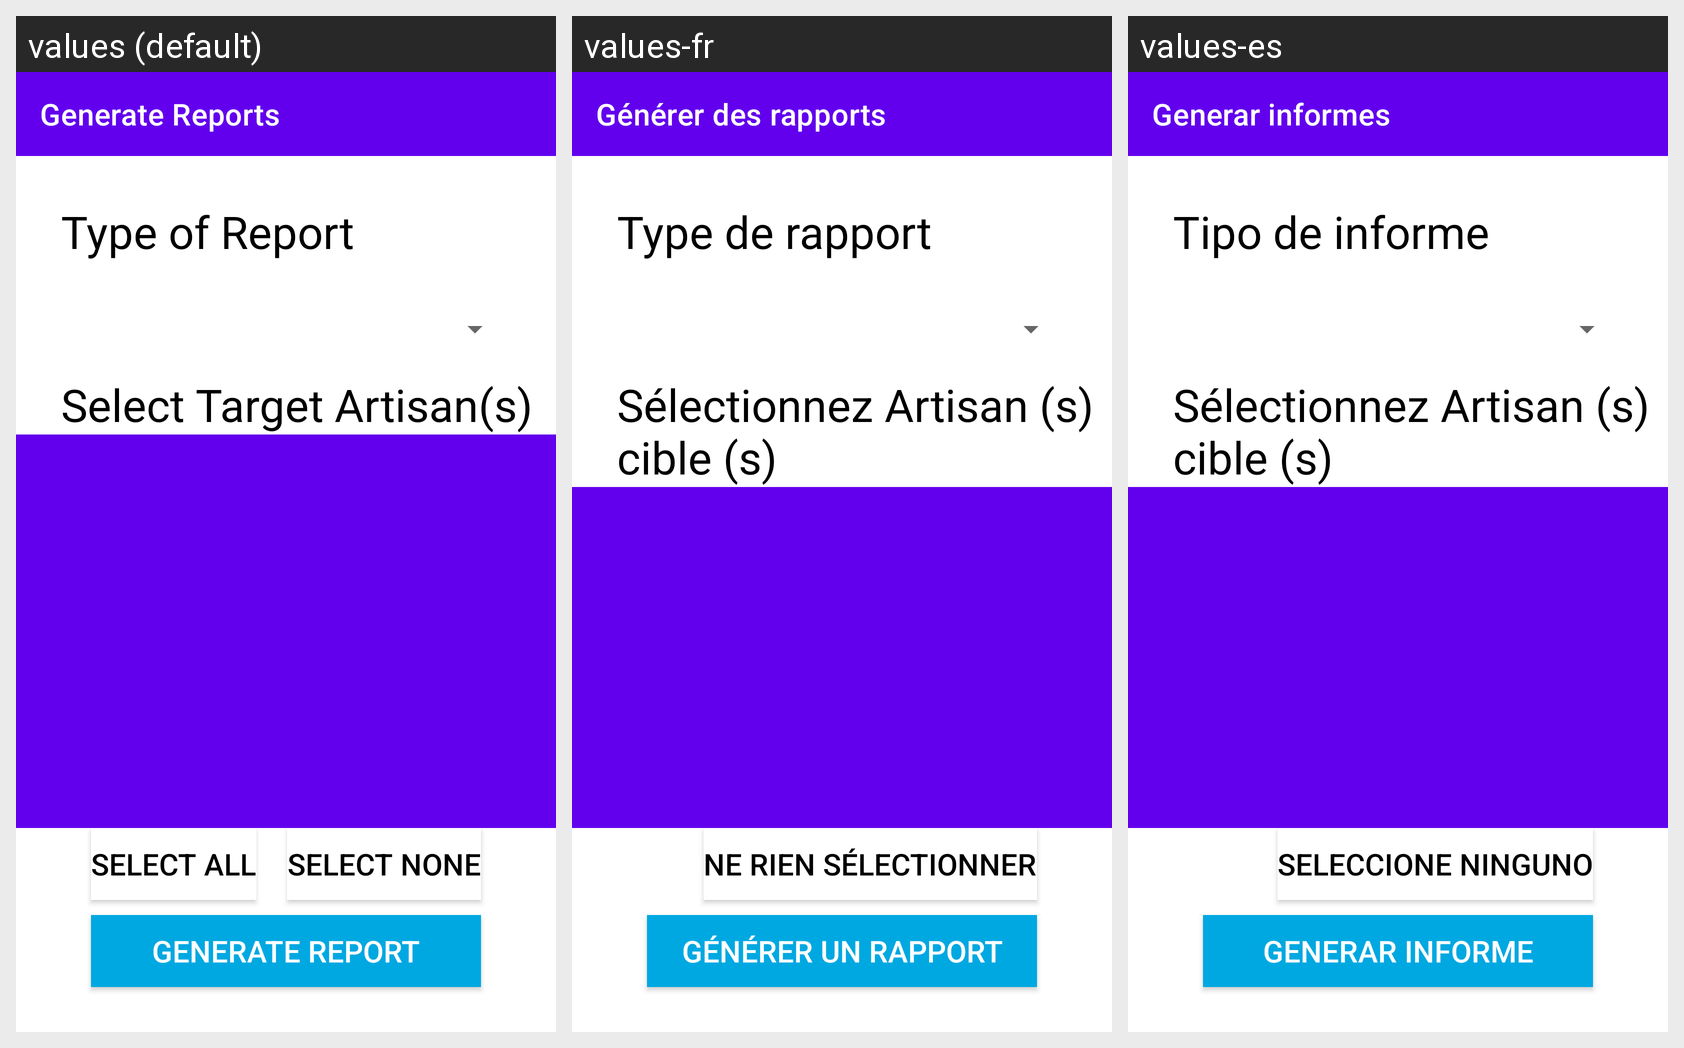

The same Android screen rendered under several of its app's locales, left to right. List the strings drawn on it with the default value and each locale's translation.
Android screen res/layout/activity_reports.xml rendered under 3 locales, left to right: values (default), values-fr, values-es. Device: Nexus 5 (rendered at 1080×1920; each locale shown at half size, 540×960, under a caption strip naming it); theme Theme.MaterialComponents.Light.NoActionBar.
Strings drawn on this screen, with the default value and each locale's value (text and hints the layout hard-codes, and strings that could not be matched under every locale, appear in the picture but are not listed):

report_toolbar_text
  values: Generate Reports
  values-fr: Générer des rapports
  values-es: Generar informes

report_type_tv
  values: Type of Report
  values-fr: Type de rapport
  values-es: Tipo de informe

report_generate_button
  values: Generate Report
  values-fr: Générer un rapport
  values-es: Generar informe

report_target_tv
  values: Select Target Artisan(s)
  values-fr: Sélectionnez Artisan (s) cible (s)
  values-es: Sélectionnez Artisan (s) cible (s)

report_select_none
  values: Select None
  values-fr: Ne rien sélectionner
  values-es: Seleccione Ninguno
